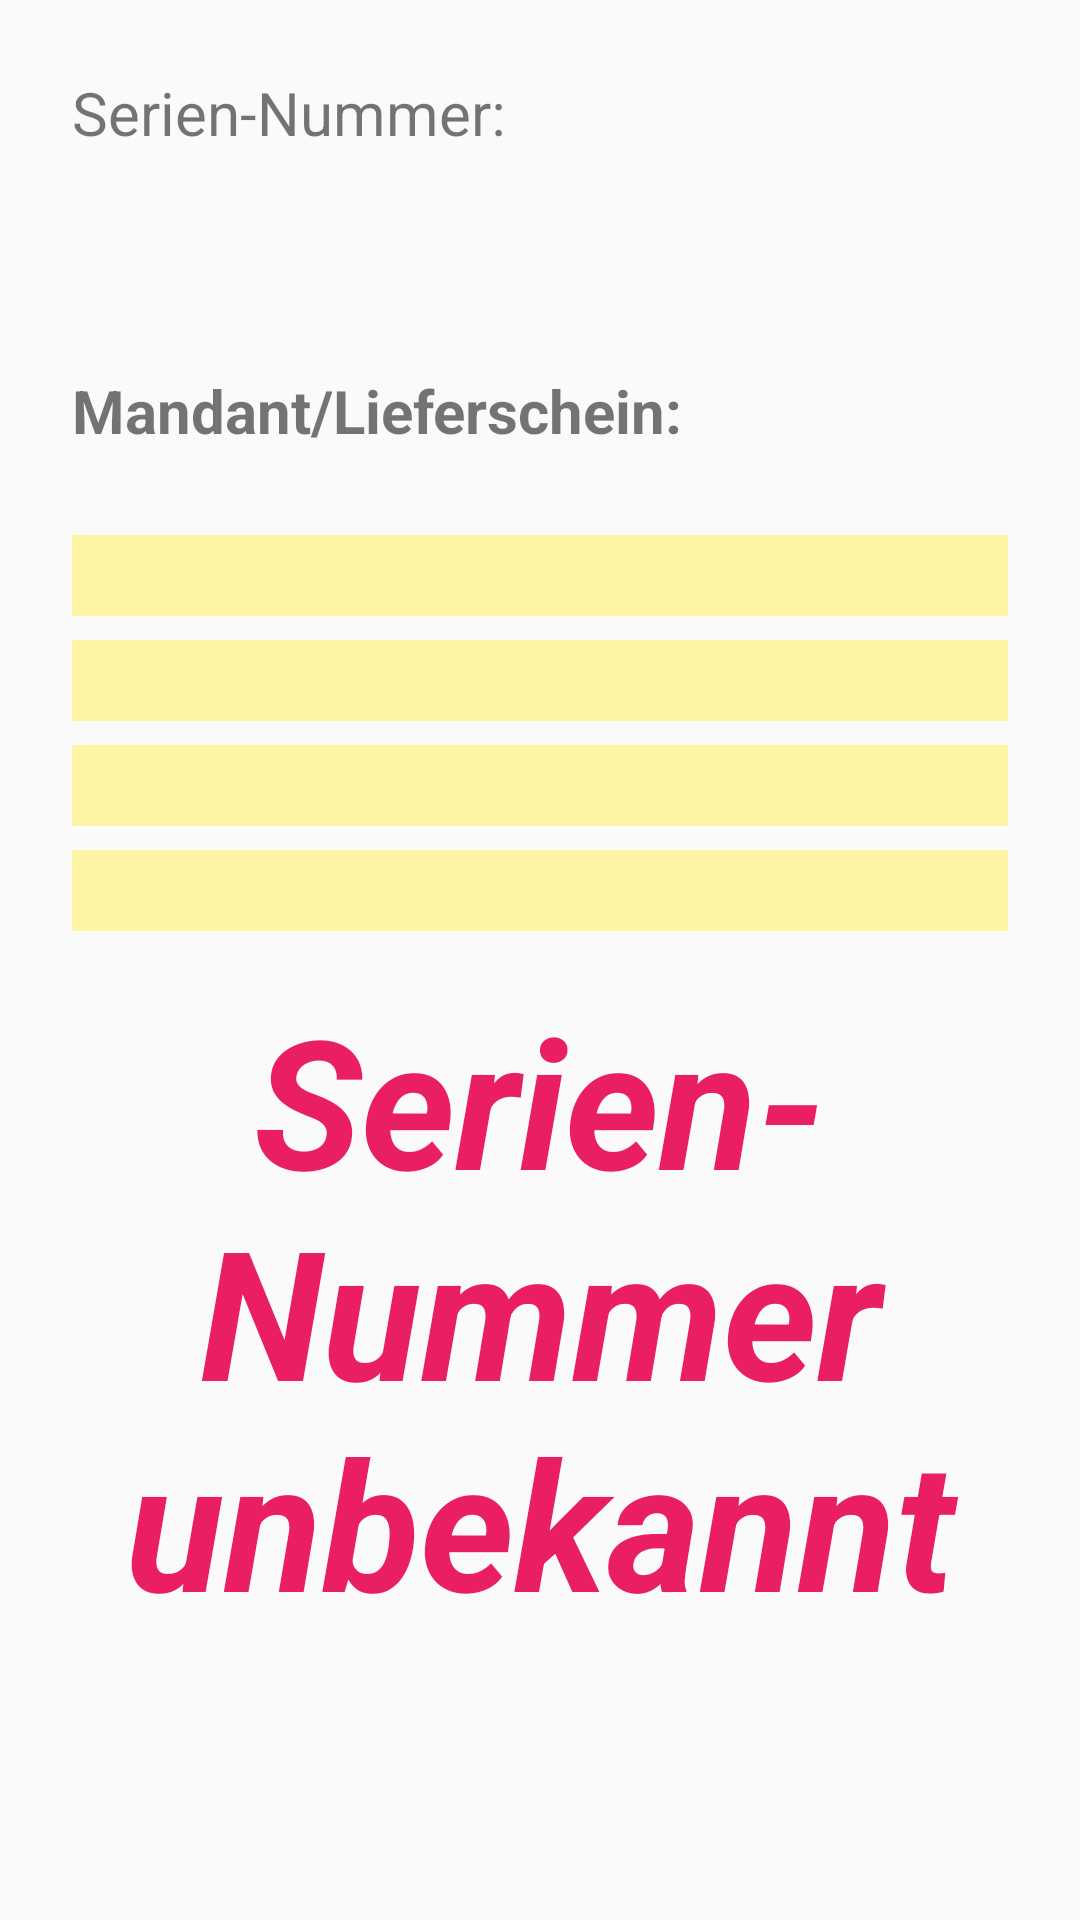

Here is an Android app screen rendered from its layout file. Give the layout XML and the strings, colors and styles it references.
<!-- AndroidManifest.xml: application theme Theme.SerialVerify -->
<!-- res/layout/activity_main.xml -->
<?xml version="1.0" encoding="utf-8"?>
<android.support.constraint.ConstraintLayout xmlns:android="http://schemas.android.com/apk/res/android"
    xmlns:app="http://schemas.android.com/apk/res-auto"
    xmlns:tools="http://schemas.android.com/tools"
    android:layout_width="match_parent"
    android:layout_height="match_parent"
    tools:context=".MainActivity">

    <TextView
        android:id="@+id/labelMandant"
        android:layout_width="0dp"
        android:layout_height="wrap_content"
        android:layout_marginStart="24dp"
        android:layout_marginTop="32dp"
        android:layout_marginEnd="24dp"
        android:text="Mandant/Lieferschein:"
        android:textSize="20sp"
        android:textStyle="bold"
        app:layout_constraintEnd_toEndOf="parent"
        app:layout_constraintHorizontal_bias="0.0"
        app:layout_constraintStart_toStartOf="parent"
        app:layout_constraintTop_toBottomOf="@+id/textViewSerial" />

    <TextView
        android:id="@+id/textview_mandant"
        android:layout_width="0dp"
        android:layout_height="wrap_content"
        android:layout_marginStart="24dp"
        android:layout_marginTop="28dp"
        android:layout_marginEnd="24dp"
        android:background="#73FFEB3B"
        android:textSize="20sp"
        android:textStyle="bold"
        app:layout_constraintEnd_toEndOf="parent"
        app:layout_constraintHorizontal_bias="0.0"
        app:layout_constraintStart_toStartOf="parent"
        app:layout_constraintTop_toBottomOf="@+id/labelMandant" />

    <TextView
        android:id="@+id/textViewModel"
        android:layout_width="0dp"
        android:layout_height="wrap_content"
        android:layout_marginTop="8dp"
        android:background="#73FFEB3B"
        android:textSize="20sp"
        app:layout_constraintEnd_toEndOf="@+id/textview_mandant"
        app:layout_constraintStart_toStartOf="@+id/textview_mandant"
        app:layout_constraintTop_toBottomOf="@+id/textview_mandant" />

    <TextView
        android:id="@+id/txtViewBezeichnung"
        android:layout_width="0dp"
        android:layout_height="wrap_content"
        android:layout_marginTop="8dp"
        android:background="#73FFEB3B"

        android:textSize="20sp"
        app:layout_constraintEnd_toEndOf="@+id/textview_mandant"
        app:layout_constraintStart_toStartOf="@+id/textview_mandant"
        app:layout_constraintTop_toBottomOf="@+id/textViewModel" />

    <TextView
        android:id="@+id/txtViewBemerkung"
        android:layout_width="0dp"
        android:layout_height="wrap_content"
        android:layout_marginTop="8dp"
        android:background="#73FFEB3B"
        android:textSize="20sp"

        app:layout_constraintEnd_toEndOf="@+id/textview_mandant"
        app:layout_constraintStart_toStartOf="@+id/textview_mandant"
        app:layout_constraintTop_toBottomOf="@+id/txtViewBezeichnung" />

    <TextView
        android:id="@+id/labelSerial"
        android:layout_width="0dp"
        android:layout_height="wrap_content"
        android:layout_marginStart="24dp"
        android:layout_marginTop="24dp"
        android:layout_marginEnd="24dp"
        android:text="Serien-Nummer:"
        android:textSize="20sp"
        app:layout_constraintEnd_toEndOf="parent"
        app:layout_constraintStart_toStartOf="parent"
        app:layout_constraintTop_toTopOf="parent" />

    <TextView
        android:id="@+id/textViewSerial"
        android:layout_width="0dp"
        android:layout_height="wrap_content"
        android:layout_marginStart="24dp"
        android:layout_marginTop="8dp"
        android:layout_marginEnd="24dp"
        android:textSize="24sp"
        android:textStyle="bold"
        app:layout_constraintEnd_toEndOf="parent"
        app:layout_constraintStart_toStartOf="parent"
        app:layout_constraintTop_toBottomOf="@+id/labelSerial" />

    <TextView
        android:id="@+id/textviewError"
        android:layout_width="0dp"
        android:layout_height="0dp"
        android:layout_marginStart="24dp"
        android:layout_marginTop="16dp"
        android:layout_marginEnd="24dp"
        android:layout_marginBottom="24dp"
        android:text="Serien-Nummer unbekannt"
        android:textAlignment="center"
        android:textColor="#E91E63"
        android:textSize="60sp"
        android:textStyle="bold|italic"
        app:layout_constraintBottom_toBottomOf="parent"
        app:layout_constraintEnd_toEndOf="parent"
        app:layout_constraintStart_toStartOf="parent"
        app:layout_constraintTop_toBottomOf="@+id/txtViewBemerkung" />

</android.support.constraint.ConstraintLayout>
<!-- resources referenced by this layout -->
<resources>
  <style name="Theme.SerialVerify" parent="Theme.AppCompat.Light.DarkActionBar">
          
          <item name="colorPrimary">@color/purple_500</item>
          <item name="colorPrimaryDark">@color/purple_700</item>
          <item name="colorAccent">@color/teal_200</item>
          
      </style>
  <!-- not gathered from this repository: default colours our renderer supplied (Android Studio template values) -->
  <color name="purple_500">#FF6200EE</color>
  <color name="purple_700">#FF3700B3</color>
  <color name="teal_200">#FF03DAC5</color>
</resources>
